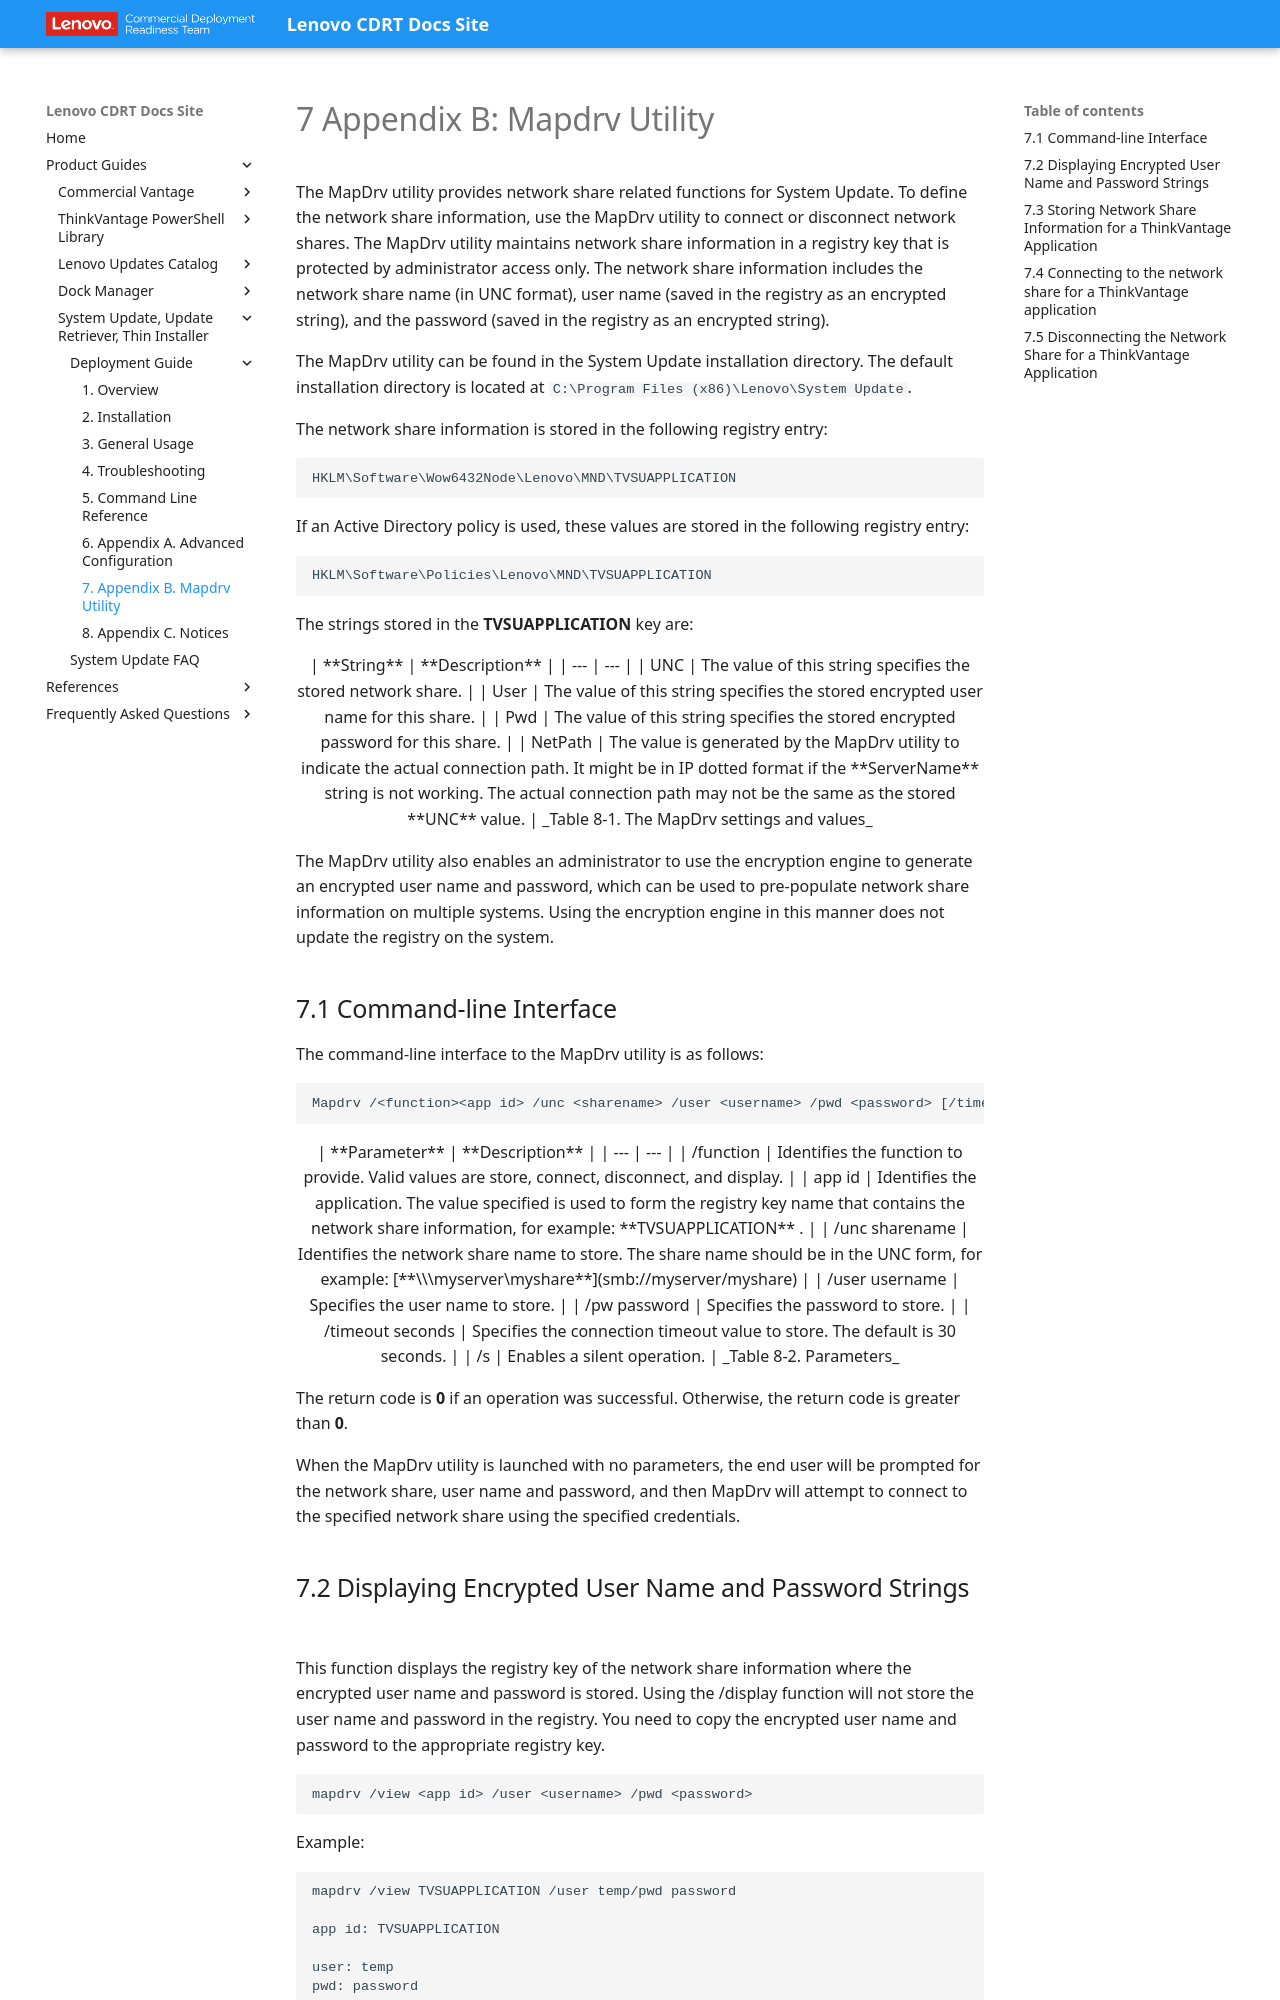

repository: CDRT/mk_docs · page: guides/sus/su_dg/su_dg_ch7/index.html · generator: mkdocs

---
title: "System Update Suite Deployment Guide: Mapdrv Utility"
description: Command-line reference for the MapDrv utility used to store network share credentials for System Update.
---

# 7 Appendix B: Mapdrv Utility

The MapDrv utility provides network share related functions for System Update. To define the network share information, use the MapDrv utility to connect or disconnect network shares. The MapDrv utility maintains network share information in a registry key that is protected by administrator access only. The network share information includes the network share name (in UNC format), user name (saved in the registry as an encrypted string), and the password (saved in the registry as an encrypted string).

The MapDrv utility can be found in the System Update installation directory. The default installation directory is located at `C:\Program Files (x86)\Lenovo\System Update`.

The network share information is stored in the following registry entry:

```Registry
HKLM\Software\Wow6432Node\Lenovo\MND\TVSUAPPLICATION
```

If an Active Directory policy is used, these values are stored in the following registry entry:

```Registry
HKLM\Software\Policies\Lenovo\MND\TVSUAPPLICATION
```

The strings stored in the **TVSUAPPLICATION** key are:

<center>

| **String** | **Description** |
| --- | --- |
| UNC | The value of this string specifies the stored network share. |
| User | The value of this string specifies the stored encrypted user name for this share. |
| Pwd | The value of this string specifies the stored encrypted password for this share. |
| NetPath | The value is generated by the MapDrv utility to indicate the actual connection path. It might be in IP dotted format if the **ServerName** string is not working. The actual connection path may not be the same as the stored **UNC** value. |

_Table 8-1. The MapDrv settings and values_

</center>

The MapDrv utility also enables an administrator to use the encryption engine to generate an encrypted user name and password, which can be used to pre-populate network share information on multiple systems. Using the encryption engine in this manner does not update the registry on the system.
